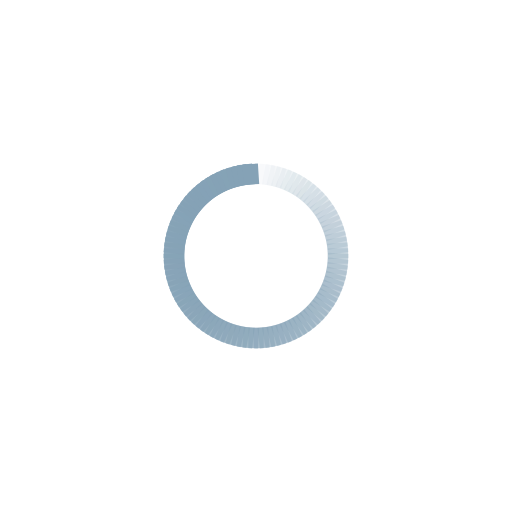
t = 0.00 s
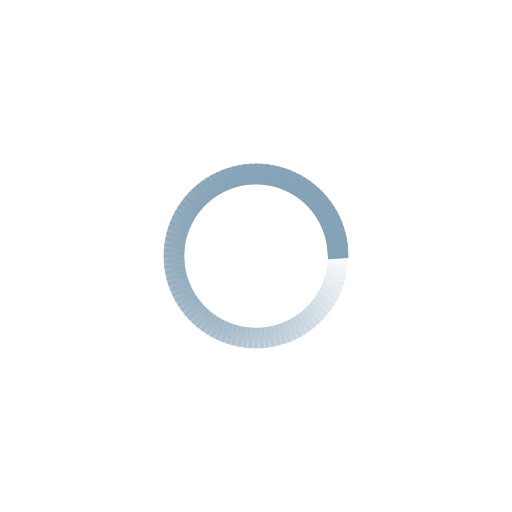
t = 0.25 s
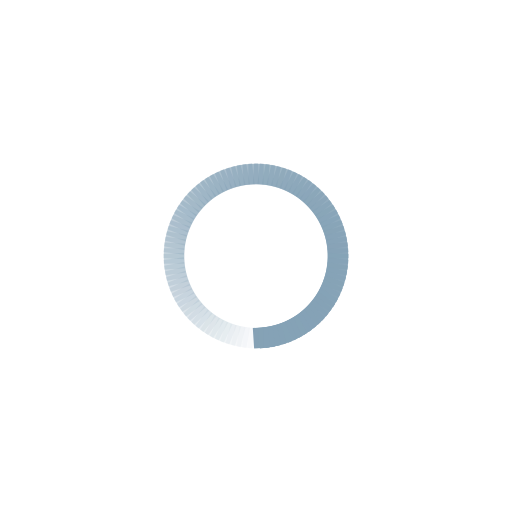
t = 0.50 s
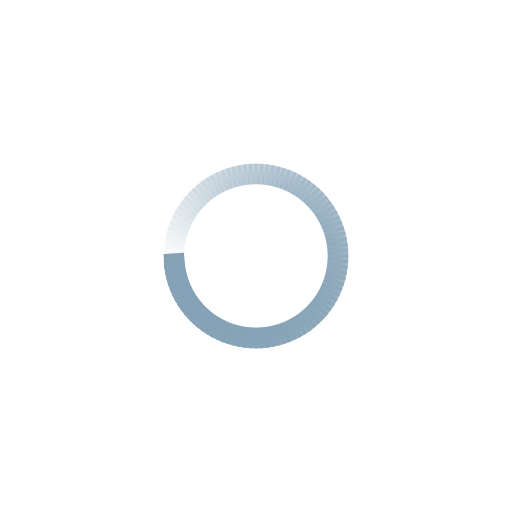
t = 0.75 s

The animated SVG that drew these frames (rendered in a browser with its animation timeline set to each time). Animation: 100 SMIL elements (animate=100); one cycle of 1.00 s, repeats indefinitely.

<?xml version="1.0" encoding="utf-8"?>
<svg xmlns="http://www.w3.org/2000/svg" xmlns:xlink="http://www.w3.org/1999/xlink" style="margin: auto; background: rgba(0, 0, 0, 0) none repeat scroll 0% 0%; display: block; shape-rendering: auto;" width="200px" height="200px" viewBox="0 0 100 100" preserveAspectRatio="xMidYMid">
<g transform="rotate(0 50 50)">
  <rect x="48.5" y="32" rx="0" ry="0" width="3" height="4" fill="#85a2b6">
    <animate attributeName="opacity" values="1;0" keyTimes="0;1" dur="1s" begin="-0.99s" repeatCount="indefinite"></animate>
  </rect>
</g><g transform="rotate(3.6 50 50)">
  <rect x="48.5" y="32" rx="0" ry="0" width="3" height="4" fill="#85a2b6">
    <animate attributeName="opacity" values="1;0" keyTimes="0;1" dur="1s" begin="-0.98s" repeatCount="indefinite"></animate>
  </rect>
</g><g transform="rotate(7.2 50 50)">
  <rect x="48.5" y="32" rx="0" ry="0" width="3" height="4" fill="#85a2b6">
    <animate attributeName="opacity" values="1;0" keyTimes="0;1" dur="1s" begin="-0.97s" repeatCount="indefinite"></animate>
  </rect>
</g><g transform="rotate(10.8 50 50)">
  <rect x="48.5" y="32" rx="0" ry="0" width="3" height="4" fill="#85a2b6">
    <animate attributeName="opacity" values="1;0" keyTimes="0;1" dur="1s" begin="-0.96s" repeatCount="indefinite"></animate>
  </rect>
</g><g transform="rotate(14.4 50 50)">
  <rect x="48.5" y="32" rx="0" ry="0" width="3" height="4" fill="#85a2b6">
    <animate attributeName="opacity" values="1;0" keyTimes="0;1" dur="1s" begin="-0.95s" repeatCount="indefinite"></animate>
  </rect>
</g><g transform="rotate(18 50 50)">
  <rect x="48.5" y="32" rx="0" ry="0" width="3" height="4" fill="#85a2b6">
    <animate attributeName="opacity" values="1;0" keyTimes="0;1" dur="1s" begin="-0.94s" repeatCount="indefinite"></animate>
  </rect>
</g><g transform="rotate(21.6 50 50)">
  <rect x="48.5" y="32" rx="0" ry="0" width="3" height="4" fill="#85a2b6">
    <animate attributeName="opacity" values="1;0" keyTimes="0;1" dur="1s" begin="-0.93s" repeatCount="indefinite"></animate>
  </rect>
</g><g transform="rotate(25.2 50 50)">
  <rect x="48.5" y="32" rx="0" ry="0" width="3" height="4" fill="#85a2b6">
    <animate attributeName="opacity" values="1;0" keyTimes="0;1" dur="1s" begin="-0.92s" repeatCount="indefinite"></animate>
  </rect>
</g><g transform="rotate(28.8 50 50)">
  <rect x="48.5" y="32" rx="0" ry="0" width="3" height="4" fill="#85a2b6">
    <animate attributeName="opacity" values="1;0" keyTimes="0;1" dur="1s" begin="-0.91s" repeatCount="indefinite"></animate>
  </rect>
</g><g transform="rotate(32.4 50 50)">
  <rect x="48.5" y="32" rx="0" ry="0" width="3" height="4" fill="#85a2b6">
    <animate attributeName="opacity" values="1;0" keyTimes="0;1" dur="1s" begin="-0.9s" repeatCount="indefinite"></animate>
  </rect>
</g><g transform="rotate(36 50 50)">
  <rect x="48.5" y="32" rx="0" ry="0" width="3" height="4" fill="#85a2b6">
    <animate attributeName="opacity" values="1;0" keyTimes="0;1" dur="1s" begin="-0.89s" repeatCount="indefinite"></animate>
  </rect>
</g><g transform="rotate(39.6 50 50)">
  <rect x="48.5" y="32" rx="0" ry="0" width="3" height="4" fill="#85a2b6">
    <animate attributeName="opacity" values="1;0" keyTimes="0;1" dur="1s" begin="-0.88s" repeatCount="indefinite"></animate>
  </rect>
</g><g transform="rotate(43.2 50 50)">
  <rect x="48.5" y="32" rx="0" ry="0" width="3" height="4" fill="#85a2b6">
    <animate attributeName="opacity" values="1;0" keyTimes="0;1" dur="1s" begin="-0.87s" repeatCount="indefinite"></animate>
  </rect>
</g><g transform="rotate(46.8 50 50)">
  <rect x="48.5" y="32" rx="0" ry="0" width="3" height="4" fill="#85a2b6">
    <animate attributeName="opacity" values="1;0" keyTimes="0;1" dur="1s" begin="-0.86s" repeatCount="indefinite"></animate>
  </rect>
</g><g transform="rotate(50.4 50 50)">
  <rect x="48.5" y="32" rx="0" ry="0" width="3" height="4" fill="#85a2b6">
    <animate attributeName="opacity" values="1;0" keyTimes="0;1" dur="1s" begin="-0.85s" repeatCount="indefinite"></animate>
  </rect>
</g><g transform="rotate(54 50 50)">
  <rect x="48.5" y="32" rx="0" ry="0" width="3" height="4" fill="#85a2b6">
    <animate attributeName="opacity" values="1;0" keyTimes="0;1" dur="1s" begin="-0.84s" repeatCount="indefinite"></animate>
  </rect>
</g><g transform="rotate(57.6 50 50)">
  <rect x="48.5" y="32" rx="0" ry="0" width="3" height="4" fill="#85a2b6">
    <animate attributeName="opacity" values="1;0" keyTimes="0;1" dur="1s" begin="-0.83s" repeatCount="indefinite"></animate>
  </rect>
</g><g transform="rotate(61.2 50 50)">
  <rect x="48.5" y="32" rx="0" ry="0" width="3" height="4" fill="#85a2b6">
    <animate attributeName="opacity" values="1;0" keyTimes="0;1" dur="1s" begin="-0.82s" repeatCount="indefinite"></animate>
  </rect>
</g><g transform="rotate(64.8 50 50)">
  <rect x="48.5" y="32" rx="0" ry="0" width="3" height="4" fill="#85a2b6">
    <animate attributeName="opacity" values="1;0" keyTimes="0;1" dur="1s" begin="-0.81s" repeatCount="indefinite"></animate>
  </rect>
</g><g transform="rotate(68.4 50 50)">
  <rect x="48.5" y="32" rx="0" ry="0" width="3" height="4" fill="#85a2b6">
    <animate attributeName="opacity" values="1;0" keyTimes="0;1" dur="1s" begin="-0.8s" repeatCount="indefinite"></animate>
  </rect>
</g><g transform="rotate(72 50 50)">
  <rect x="48.5" y="32" rx="0" ry="0" width="3" height="4" fill="#85a2b6">
    <animate attributeName="opacity" values="1;0" keyTimes="0;1" dur="1s" begin="-0.79s" repeatCount="indefinite"></animate>
  </rect>
</g><g transform="rotate(75.6 50 50)">
  <rect x="48.5" y="32" rx="0" ry="0" width="3" height="4" fill="#85a2b6">
    <animate attributeName="opacity" values="1;0" keyTimes="0;1" dur="1s" begin="-0.78s" repeatCount="indefinite"></animate>
  </rect>
</g><g transform="rotate(79.2 50 50)">
  <rect x="48.5" y="32" rx="0" ry="0" width="3" height="4" fill="#85a2b6">
    <animate attributeName="opacity" values="1;0" keyTimes="0;1" dur="1s" begin="-0.77s" repeatCount="indefinite"></animate>
  </rect>
</g><g transform="rotate(82.8 50 50)">
  <rect x="48.5" y="32" rx="0" ry="0" width="3" height="4" fill="#85a2b6">
    <animate attributeName="opacity" values="1;0" keyTimes="0;1" dur="1s" begin="-0.76s" repeatCount="indefinite"></animate>
  </rect>
</g><g transform="rotate(86.4 50 50)">
  <rect x="48.5" y="32" rx="0" ry="0" width="3" height="4" fill="#85a2b6">
    <animate attributeName="opacity" values="1;0" keyTimes="0;1" dur="1s" begin="-0.75s" repeatCount="indefinite"></animate>
  </rect>
</g><g transform="rotate(90 50 50)">
  <rect x="48.5" y="32" rx="0" ry="0" width="3" height="4" fill="#85a2b6">
    <animate attributeName="opacity" values="1;0" keyTimes="0;1" dur="1s" begin="-0.74s" repeatCount="indefinite"></animate>
  </rect>
</g><g transform="rotate(93.6 50 50)">
  <rect x="48.5" y="32" rx="0" ry="0" width="3" height="4" fill="#85a2b6">
    <animate attributeName="opacity" values="1;0" keyTimes="0;1" dur="1s" begin="-0.73s" repeatCount="indefinite"></animate>
  </rect>
</g><g transform="rotate(97.2 50 50)">
  <rect x="48.5" y="32" rx="0" ry="0" width="3" height="4" fill="#85a2b6">
    <animate attributeName="opacity" values="1;0" keyTimes="0;1" dur="1s" begin="-0.72s" repeatCount="indefinite"></animate>
  </rect>
</g><g transform="rotate(100.8 50 50)">
  <rect x="48.5" y="32" rx="0" ry="0" width="3" height="4" fill="#85a2b6">
    <animate attributeName="opacity" values="1;0" keyTimes="0;1" dur="1s" begin="-0.71s" repeatCount="indefinite"></animate>
  </rect>
</g><g transform="rotate(104.4 50 50)">
  <rect x="48.5" y="32" rx="0" ry="0" width="3" height="4" fill="#85a2b6">
    <animate attributeName="opacity" values="1;0" keyTimes="0;1" dur="1s" begin="-0.7s" repeatCount="indefinite"></animate>
  </rect>
</g><g transform="rotate(108 50 50)">
  <rect x="48.5" y="32" rx="0" ry="0" width="3" height="4" fill="#85a2b6">
    <animate attributeName="opacity" values="1;0" keyTimes="0;1" dur="1s" begin="-0.69s" repeatCount="indefinite"></animate>
  </rect>
</g><g transform="rotate(111.6 50 50)">
  <rect x="48.5" y="32" rx="0" ry="0" width="3" height="4" fill="#85a2b6">
    <animate attributeName="opacity" values="1;0" keyTimes="0;1" dur="1s" begin="-0.68s" repeatCount="indefinite"></animate>
  </rect>
</g><g transform="rotate(115.2 50 50)">
  <rect x="48.5" y="32" rx="0" ry="0" width="3" height="4" fill="#85a2b6">
    <animate attributeName="opacity" values="1;0" keyTimes="0;1" dur="1s" begin="-0.67s" repeatCount="indefinite"></animate>
  </rect>
</g><g transform="rotate(118.8 50 50)">
  <rect x="48.5" y="32" rx="0" ry="0" width="3" height="4" fill="#85a2b6">
    <animate attributeName="opacity" values="1;0" keyTimes="0;1" dur="1s" begin="-0.66s" repeatCount="indefinite"></animate>
  </rect>
</g><g transform="rotate(122.4 50 50)">
  <rect x="48.5" y="32" rx="0" ry="0" width="3" height="4" fill="#85a2b6">
    <animate attributeName="opacity" values="1;0" keyTimes="0;1" dur="1s" begin="-0.65s" repeatCount="indefinite"></animate>
  </rect>
</g><g transform="rotate(126 50 50)">
  <rect x="48.5" y="32" rx="0" ry="0" width="3" height="4" fill="#85a2b6">
    <animate attributeName="opacity" values="1;0" keyTimes="0;1" dur="1s" begin="-0.64s" repeatCount="indefinite"></animate>
  </rect>
</g><g transform="rotate(129.6 50 50)">
  <rect x="48.5" y="32" rx="0" ry="0" width="3" height="4" fill="#85a2b6">
    <animate attributeName="opacity" values="1;0" keyTimes="0;1" dur="1s" begin="-0.63s" repeatCount="indefinite"></animate>
  </rect>
</g><g transform="rotate(133.2 50 50)">
  <rect x="48.5" y="32" rx="0" ry="0" width="3" height="4" fill="#85a2b6">
    <animate attributeName="opacity" values="1;0" keyTimes="0;1" dur="1s" begin="-0.62s" repeatCount="indefinite"></animate>
  </rect>
</g><g transform="rotate(136.8 50 50)">
  <rect x="48.5" y="32" rx="0" ry="0" width="3" height="4" fill="#85a2b6">
    <animate attributeName="opacity" values="1;0" keyTimes="0;1" dur="1s" begin="-0.61s" repeatCount="indefinite"></animate>
  </rect>
</g><g transform="rotate(140.4 50 50)">
  <rect x="48.5" y="32" rx="0" ry="0" width="3" height="4" fill="#85a2b6">
    <animate attributeName="opacity" values="1;0" keyTimes="0;1" dur="1s" begin="-0.6s" repeatCount="indefinite"></animate>
  </rect>
</g><g transform="rotate(144 50 50)">
  <rect x="48.5" y="32" rx="0" ry="0" width="3" height="4" fill="#85a2b6">
    <animate attributeName="opacity" values="1;0" keyTimes="0;1" dur="1s" begin="-0.59s" repeatCount="indefinite"></animate>
  </rect>
</g><g transform="rotate(147.6 50 50)">
  <rect x="48.5" y="32" rx="0" ry="0" width="3" height="4" fill="#85a2b6">
    <animate attributeName="opacity" values="1;0" keyTimes="0;1" dur="1s" begin="-0.58s" repeatCount="indefinite"></animate>
  </rect>
</g><g transform="rotate(151.2 50 50)">
  <rect x="48.5" y="32" rx="0" ry="0" width="3" height="4" fill="#85a2b6">
    <animate attributeName="opacity" values="1;0" keyTimes="0;1" dur="1s" begin="-0.57s" repeatCount="indefinite"></animate>
  </rect>
</g><g transform="rotate(154.8 50 50)">
  <rect x="48.5" y="32" rx="0" ry="0" width="3" height="4" fill="#85a2b6">
    <animate attributeName="opacity" values="1;0" keyTimes="0;1" dur="1s" begin="-0.56s" repeatCount="indefinite"></animate>
  </rect>
</g><g transform="rotate(158.4 50 50)">
  <rect x="48.5" y="32" rx="0" ry="0" width="3" height="4" fill="#85a2b6">
    <animate attributeName="opacity" values="1;0" keyTimes="0;1" dur="1s" begin="-0.55s" repeatCount="indefinite"></animate>
  </rect>
</g><g transform="rotate(162 50 50)">
  <rect x="48.5" y="32" rx="0" ry="0" width="3" height="4" fill="#85a2b6">
    <animate attributeName="opacity" values="1;0" keyTimes="0;1" dur="1s" begin="-0.54s" repeatCount="indefinite"></animate>
  </rect>
</g><g transform="rotate(165.6 50 50)">
  <rect x="48.5" y="32" rx="0" ry="0" width="3" height="4" fill="#85a2b6">
    <animate attributeName="opacity" values="1;0" keyTimes="0;1" dur="1s" begin="-0.53s" repeatCount="indefinite"></animate>
  </rect>
</g><g transform="rotate(169.2 50 50)">
  <rect x="48.5" y="32" rx="0" ry="0" width="3" height="4" fill="#85a2b6">
    <animate attributeName="opacity" values="1;0" keyTimes="0;1" dur="1s" begin="-0.52s" repeatCount="indefinite"></animate>
  </rect>
</g><g transform="rotate(172.8 50 50)">
  <rect x="48.5" y="32" rx="0" ry="0" width="3" height="4" fill="#85a2b6">
    <animate attributeName="opacity" values="1;0" keyTimes="0;1" dur="1s" begin="-0.51s" repeatCount="indefinite"></animate>
  </rect>
</g><g transform="rotate(176.4 50 50)">
  <rect x="48.5" y="32" rx="0" ry="0" width="3" height="4" fill="#85a2b6">
    <animate attributeName="opacity" values="1;0" keyTimes="0;1" dur="1s" begin="-0.5s" repeatCount="indefinite"></animate>
  </rect>
</g><g transform="rotate(180 50 50)">
  <rect x="48.5" y="32" rx="0" ry="0" width="3" height="4" fill="#85a2b6">
    <animate attributeName="opacity" values="1;0" keyTimes="0;1" dur="1s" begin="-0.49s" repeatCount="indefinite"></animate>
  </rect>
</g><g transform="rotate(183.6 50 50)">
  <rect x="48.5" y="32" rx="0" ry="0" width="3" height="4" fill="#85a2b6">
    <animate attributeName="opacity" values="1;0" keyTimes="0;1" dur="1s" begin="-0.48s" repeatCount="indefinite"></animate>
  </rect>
</g><g transform="rotate(187.2 50 50)">
  <rect x="48.5" y="32" rx="0" ry="0" width="3" height="4" fill="#85a2b6">
    <animate attributeName="opacity" values="1;0" keyTimes="0;1" dur="1s" begin="-0.47s" repeatCount="indefinite"></animate>
  </rect>
</g><g transform="rotate(190.8 50 50)">
  <rect x="48.5" y="32" rx="0" ry="0" width="3" height="4" fill="#85a2b6">
    <animate attributeName="opacity" values="1;0" keyTimes="0;1" dur="1s" begin="-0.46s" repeatCount="indefinite"></animate>
  </rect>
</g><g transform="rotate(194.4 50 50)">
  <rect x="48.5" y="32" rx="0" ry="0" width="3" height="4" fill="#85a2b6">
    <animate attributeName="opacity" values="1;0" keyTimes="0;1" dur="1s" begin="-0.45s" repeatCount="indefinite"></animate>
  </rect>
</g><g transform="rotate(198 50 50)">
  <rect x="48.5" y="32" rx="0" ry="0" width="3" height="4" fill="#85a2b6">
    <animate attributeName="opacity" values="1;0" keyTimes="0;1" dur="1s" begin="-0.44s" repeatCount="indefinite"></animate>
  </rect>
</g><g transform="rotate(201.6 50 50)">
  <rect x="48.5" y="32" rx="0" ry="0" width="3" height="4" fill="#85a2b6">
    <animate attributeName="opacity" values="1;0" keyTimes="0;1" dur="1s" begin="-0.43s" repeatCount="indefinite"></animate>
  </rect>
</g><g transform="rotate(205.2 50 50)">
  <rect x="48.5" y="32" rx="0" ry="0" width="3" height="4" fill="#85a2b6">
    <animate attributeName="opacity" values="1;0" keyTimes="0;1" dur="1s" begin="-0.42s" repeatCount="indefinite"></animate>
  </rect>
</g><g transform="rotate(208.8 50 50)">
  <rect x="48.5" y="32" rx="0" ry="0" width="3" height="4" fill="#85a2b6">
    <animate attributeName="opacity" values="1;0" keyTimes="0;1" dur="1s" begin="-0.41s" repeatCount="indefinite"></animate>
  </rect>
</g><g transform="rotate(212.4 50 50)">
  <rect x="48.5" y="32" rx="0" ry="0" width="3" height="4" fill="#85a2b6">
    <animate attributeName="opacity" values="1;0" keyTimes="0;1" dur="1s" begin="-0.4s" repeatCount="indefinite"></animate>
  </rect>
</g><g transform="rotate(216 50 50)">
  <rect x="48.5" y="32" rx="0" ry="0" width="3" height="4" fill="#85a2b6">
    <animate attributeName="opacity" values="1;0" keyTimes="0;1" dur="1s" begin="-0.39s" repeatCount="indefinite"></animate>
  </rect>
</g><g transform="rotate(219.6 50 50)">
  <rect x="48.5" y="32" rx="0" ry="0" width="3" height="4" fill="#85a2b6">
    <animate attributeName="opacity" values="1;0" keyTimes="0;1" dur="1s" begin="-0.38s" repeatCount="indefinite"></animate>
  </rect>
</g><g transform="rotate(223.2 50 50)">
  <rect x="48.5" y="32" rx="0" ry="0" width="3" height="4" fill="#85a2b6">
    <animate attributeName="opacity" values="1;0" keyTimes="0;1" dur="1s" begin="-0.37s" repeatCount="indefinite"></animate>
  </rect>
</g><g transform="rotate(226.8 50 50)">
  <rect x="48.5" y="32" rx="0" ry="0" width="3" height="4" fill="#85a2b6">
    <animate attributeName="opacity" values="1;0" keyTimes="0;1" dur="1s" begin="-0.36s" repeatCount="indefinite"></animate>
  </rect>
</g><g transform="rotate(230.4 50 50)">
  <rect x="48.5" y="32" rx="0" ry="0" width="3" height="4" fill="#85a2b6">
    <animate attributeName="opacity" values="1;0" keyTimes="0;1" dur="1s" begin="-0.35s" repeatCount="indefinite"></animate>
  </rect>
</g><g transform="rotate(234 50 50)">
  <rect x="48.5" y="32" rx="0" ry="0" width="3" height="4" fill="#85a2b6">
    <animate attributeName="opacity" values="1;0" keyTimes="0;1" dur="1s" begin="-0.34s" repeatCount="indefinite"></animate>
  </rect>
</g><g transform="rotate(237.6 50 50)">
  <rect x="48.5" y="32" rx="0" ry="0" width="3" height="4" fill="#85a2b6">
    <animate attributeName="opacity" values="1;0" keyTimes="0;1" dur="1s" begin="-0.33s" repeatCount="indefinite"></animate>
  </rect>
</g><g transform="rotate(241.2 50 50)">
  <rect x="48.5" y="32" rx="0" ry="0" width="3" height="4" fill="#85a2b6">
    <animate attributeName="opacity" values="1;0" keyTimes="0;1" dur="1s" begin="-0.32s" repeatCount="indefinite"></animate>
  </rect>
</g><g transform="rotate(244.8 50 50)">
  <rect x="48.5" y="32" rx="0" ry="0" width="3" height="4" fill="#85a2b6">
    <animate attributeName="opacity" values="1;0" keyTimes="0;1" dur="1s" begin="-0.31s" repeatCount="indefinite"></animate>
  </rect>
</g><g transform="rotate(248.4 50 50)">
  <rect x="48.5" y="32" rx="0" ry="0" width="3" height="4" fill="#85a2b6">
    <animate attributeName="opacity" values="1;0" keyTimes="0;1" dur="1s" begin="-0.3s" repeatCount="indefinite"></animate>
  </rect>
</g><g transform="rotate(252 50 50)">
  <rect x="48.5" y="32" rx="0" ry="0" width="3" height="4" fill="#85a2b6">
    <animate attributeName="opacity" values="1;0" keyTimes="0;1" dur="1s" begin="-0.29s" repeatCount="indefinite"></animate>
  </rect>
</g><g transform="rotate(255.6 50 50)">
  <rect x="48.5" y="32" rx="0" ry="0" width="3" height="4" fill="#85a2b6">
    <animate attributeName="opacity" values="1;0" keyTimes="0;1" dur="1s" begin="-0.28s" repeatCount="indefinite"></animate>
  </rect>
</g><g transform="rotate(259.2 50 50)">
  <rect x="48.5" y="32" rx="0" ry="0" width="3" height="4" fill="#85a2b6">
    <animate attributeName="opacity" values="1;0" keyTimes="0;1" dur="1s" begin="-0.27s" repeatCount="indefinite"></animate>
  </rect>
</g><g transform="rotate(262.8 50 50)">
  <rect x="48.5" y="32" rx="0" ry="0" width="3" height="4" fill="#85a2b6">
    <animate attributeName="opacity" values="1;0" keyTimes="0;1" dur="1s" begin="-0.26s" repeatCount="indefinite"></animate>
  </rect>
</g><g transform="rotate(266.4 50 50)">
  <rect x="48.5" y="32" rx="0" ry="0" width="3" height="4" fill="#85a2b6">
    <animate attributeName="opacity" values="1;0" keyTimes="0;1" dur="1s" begin="-0.25s" repeatCount="indefinite"></animate>
  </rect>
</g><g transform="rotate(270 50 50)">
  <rect x="48.5" y="32" rx="0" ry="0" width="3" height="4" fill="#85a2b6">
    <animate attributeName="opacity" values="1;0" keyTimes="0;1" dur="1s" begin="-0.24s" repeatCount="indefinite"></animate>
  </rect>
</g><g transform="rotate(273.6 50 50)">
  <rect x="48.5" y="32" rx="0" ry="0" width="3" height="4" fill="#85a2b6">
    <animate attributeName="opacity" values="1;0" keyTimes="0;1" dur="1s" begin="-0.23s" repeatCount="indefinite"></animate>
  </rect>
</g><g transform="rotate(277.2 50 50)">
  <rect x="48.5" y="32" rx="0" ry="0" width="3" height="4" fill="#85a2b6">
    <animate attributeName="opacity" values="1;0" keyTimes="0;1" dur="1s" begin="-0.22s" repeatCount="indefinite"></animate>
  </rect>
</g><g transform="rotate(280.8 50 50)">
  <rect x="48.5" y="32" rx="0" ry="0" width="3" height="4" fill="#85a2b6">
    <animate attributeName="opacity" values="1;0" keyTimes="0;1" dur="1s" begin="-0.21s" repeatCount="indefinite"></animate>
  </rect>
</g><g transform="rotate(284.4 50 50)">
  <rect x="48.5" y="32" rx="0" ry="0" width="3" height="4" fill="#85a2b6">
    <animate attributeName="opacity" values="1;0" keyTimes="0;1" dur="1s" begin="-0.2s" repeatCount="indefinite"></animate>
  </rect>
</g><g transform="rotate(288 50 50)">
  <rect x="48.5" y="32" rx="0" ry="0" width="3" height="4" fill="#85a2b6">
    <animate attributeName="opacity" values="1;0" keyTimes="0;1" dur="1s" begin="-0.19s" repeatCount="indefinite"></animate>
  </rect>
</g><g transform="rotate(291.6 50 50)">
  <rect x="48.5" y="32" rx="0" ry="0" width="3" height="4" fill="#85a2b6">
    <animate attributeName="opacity" values="1;0" keyTimes="0;1" dur="1s" begin="-0.18s" repeatCount="indefinite"></animate>
  </rect>
</g><g transform="rotate(295.2 50 50)">
  <rect x="48.5" y="32" rx="0" ry="0" width="3" height="4" fill="#85a2b6">
    <animate attributeName="opacity" values="1;0" keyTimes="0;1" dur="1s" begin="-0.17s" repeatCount="indefinite"></animate>
  </rect>
</g><g transform="rotate(298.8 50 50)">
  <rect x="48.5" y="32" rx="0" ry="0" width="3" height="4" fill="#85a2b6">
    <animate attributeName="opacity" values="1;0" keyTimes="0;1" dur="1s" begin="-0.16s" repeatCount="indefinite"></animate>
  </rect>
</g><g transform="rotate(302.4 50 50)">
  <rect x="48.5" y="32" rx="0" ry="0" width="3" height="4" fill="#85a2b6">
    <animate attributeName="opacity" values="1;0" keyTimes="0;1" dur="1s" begin="-0.15s" repeatCount="indefinite"></animate>
  </rect>
</g><g transform="rotate(306 50 50)">
  <rect x="48.5" y="32" rx="0" ry="0" width="3" height="4" fill="#85a2b6">
    <animate attributeName="opacity" values="1;0" keyTimes="0;1" dur="1s" begin="-0.14s" repeatCount="indefinite"></animate>
  </rect>
</g><g transform="rotate(309.6 50 50)">
  <rect x="48.5" y="32" rx="0" ry="0" width="3" height="4" fill="#85a2b6">
    <animate attributeName="opacity" values="1;0" keyTimes="0;1" dur="1s" begin="-0.13s" repeatCount="indefinite"></animate>
  </rect>
</g><g transform="rotate(313.2 50 50)">
  <rect x="48.5" y="32" rx="0" ry="0" width="3" height="4" fill="#85a2b6">
    <animate attributeName="opacity" values="1;0" keyTimes="0;1" dur="1s" begin="-0.12s" repeatCount="indefinite"></animate>
  </rect>
</g><g transform="rotate(316.8 50 50)">
  <rect x="48.5" y="32" rx="0" ry="0" width="3" height="4" fill="#85a2b6">
    <animate attributeName="opacity" values="1;0" keyTimes="0;1" dur="1s" begin="-0.11s" repeatCount="indefinite"></animate>
  </rect>
</g><g transform="rotate(320.4 50 50)">
  <rect x="48.5" y="32" rx="0" ry="0" width="3" height="4" fill="#85a2b6">
    <animate attributeName="opacity" values="1;0" keyTimes="0;1" dur="1s" begin="-0.1s" repeatCount="indefinite"></animate>
  </rect>
</g><g transform="rotate(324 50 50)">
  <rect x="48.5" y="32" rx="0" ry="0" width="3" height="4" fill="#85a2b6">
    <animate attributeName="opacity" values="1;0" keyTimes="0;1" dur="1s" begin="-0.09s" repeatCount="indefinite"></animate>
  </rect>
</g><g transform="rotate(327.6 50 50)">
  <rect x="48.5" y="32" rx="0" ry="0" width="3" height="4" fill="#85a2b6">
    <animate attributeName="opacity" values="1;0" keyTimes="0;1" dur="1s" begin="-0.08s" repeatCount="indefinite"></animate>
  </rect>
</g><g transform="rotate(331.2 50 50)">
  <rect x="48.5" y="32" rx="0" ry="0" width="3" height="4" fill="#85a2b6">
    <animate attributeName="opacity" values="1;0" keyTimes="0;1" dur="1s" begin="-0.07s" repeatCount="indefinite"></animate>
  </rect>
</g><g transform="rotate(334.8 50 50)">
  <rect x="48.5" y="32" rx="0" ry="0" width="3" height="4" fill="#85a2b6">
    <animate attributeName="opacity" values="1;0" keyTimes="0;1" dur="1s" begin="-0.06s" repeatCount="indefinite"></animate>
  </rect>
</g><g transform="rotate(338.4 50 50)">
  <rect x="48.5" y="32" rx="0" ry="0" width="3" height="4" fill="#85a2b6">
    <animate attributeName="opacity" values="1;0" keyTimes="0;1" dur="1s" begin="-0.05s" repeatCount="indefinite"></animate>
  </rect>
</g><g transform="rotate(342 50 50)">
  <rect x="48.5" y="32" rx="0" ry="0" width="3" height="4" fill="#85a2b6">
    <animate attributeName="opacity" values="1;0" keyTimes="0;1" dur="1s" begin="-0.04s" repeatCount="indefinite"></animate>
  </rect>
</g><g transform="rotate(345.6 50 50)">
  <rect x="48.5" y="32" rx="0" ry="0" width="3" height="4" fill="#85a2b6">
    <animate attributeName="opacity" values="1;0" keyTimes="0;1" dur="1s" begin="-0.03s" repeatCount="indefinite"></animate>
  </rect>
</g><g transform="rotate(349.2 50 50)">
  <rect x="48.5" y="32" rx="0" ry="0" width="3" height="4" fill="#85a2b6">
    <animate attributeName="opacity" values="1;0" keyTimes="0;1" dur="1s" begin="-0.02s" repeatCount="indefinite"></animate>
  </rect>
</g><g transform="rotate(352.8 50 50)">
  <rect x="48.5" y="32" rx="0" ry="0" width="3" height="4" fill="#85a2b6">
    <animate attributeName="opacity" values="1;0" keyTimes="0;1" dur="1s" begin="-0.01s" repeatCount="indefinite"></animate>
  </rect>
</g><g transform="rotate(356.4 50 50)">
  <rect x="48.5" y="32" rx="0" ry="0" width="3" height="4" fill="#85a2b6">
    <animate attributeName="opacity" values="1;0" keyTimes="0;1" dur="1s" begin="0s" repeatCount="indefinite"></animate>
  </rect>
</g>
<!-- [ldio] generated by https://loading.io/ --></svg>